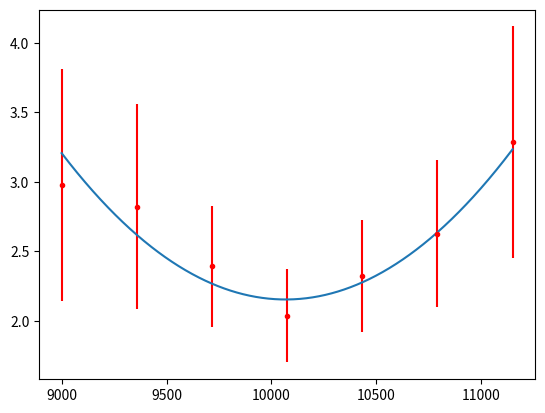

This chart was generated by the following Python code:
#!/usr/bin/env python3
# -*- coding: utf-8 -*-
"""
Created on Thu Jul 29 20:51:28 2021

@author: C. Soto
"""

import numpy as np
import matplotlib.pyplot as plt
import numpy as np
from scipy.optimize import curve_fit

def parabola(x,x0,A,B):
        return A + B*(x-x0)**2

def fit_parabola(focus_vals, fwhms, stds):
    print(focus_vals)
    print(fwhms)
    print(stds)
    x0_0 = np.mean(focus_vals)
    A_0 = np.min(fwhms)
    B_0 = 1.0e-05
    print(f'x0_0 = {x0_0}, A_0 = {A_0}, B_0 = {B_0}')
    print(focus_vals)
    #p0 = [np.mean(focus_vals),np.min(fwhms),np.std(fwhms)]
    if stds is None:
        absolute_sigma = False
    else:
        absolute_sigma = True
    p0 = [x0_0, A_0, B_0]
    popt,pcov = curve_fit(parabola,xdata=focus_vals,ydata=fwhms,p0=p0, absolute_sigma = absolute_sigma, sigma=stds,#)#,
                          bounds = ([x0_0-500, 0, 0], [x0_0+500, 5, 1e-4]), method = 'dogbox')
                          #bounds = ([x0_0-500, 0, -np.inf], [x0_0+500, np.inf, 0]))
    print(popt)
    return popt, pcov

def FocV(x, ml, xc, delta, y0, return_x = False):
    
        mr = -ml
        cr = xc + (ml/(ml - mr))*(-1*delta)
        cl = cr - (-1*delta)
        
        xa = (y0 + ml*cl)/ml
        xb = -(y0 + mr*cr)/ml
    
        y = 0*x
        
        cond = (x <= xa)
        y[cond] = y0
        
        cond = ((x > xa) & (x <= xc))
        y[cond] = ml * (x[cond] - cl)
        
        cond = ((x > xc) & (x <= xb))
        y[cond] = mr * (x[cond] - cr)
        
        cond = (x > xb)
        y[cond] = y0
        if return_x:
            return y, xa, xb, xc
        else:
            return y

    
def Fit_FocV(x, y, yerr, ml, xc, delta, y0):
    
    #p0 = [ml, mr, cl, cr, y0]
    p0 = [ml, xc, delta, y0]
    #popt, pcov = curve_fit(FocV, x, y, p0, bounds = ([-np.inf, xc-1000, -np.inf, 3.0], [0.0, xc+1000, np.inf, 5.0]), sigma = yerr)
    if yerr is None:
        absolute_sigma = False
    else:
        absolute_sigma = True
    popt, pcov = curve_fit(FocV, x, y, p0, sigma = yerr, absolute_sigma = absolute_sigma)#, 
                           #bounds = ([-np.inf, xc-500, -np.inf, 3.0], [0.0, xc+500, np.inf0, 6.0]), method = 'dogbox')

    return popt, pcov

if __name__ == '__main__':
    focus_vals = np.array([ 9000. ,9358.33333333,  9716.66666667, 10075., 10433.33333333, 10791.66666667, 11150.        ])
    fwhms = np.array([2.97752818, 2.82161681, 2.39297943, 2.03755009, 2.32122086, 2.62719668, 3.28458147])
    stds = np.array([0.83647298, 0.73628424, 0.43677995, 0.33736188, 0.40130216, 0.53013957, 0.83345092])
    
    popt, pcov = fit_parabola(focus_vals, fwhms, stds)
    
    # calculate one standard deviation errors on the fit parameters: https://docs.scipy.org/doc/scipy/reference/generated/scipy.optimize.curve_fit.html
    perr = np.sqrt(np.diag(pcov))
    x0_fit = popt[0]
    x0_err = perr[0]
    
    print(f"x0 from fit = {x0_fit}")
    print(f"x0 = [{x0_fit:.0f} +/- {x0_err:.0f}] microns ({x0_err/x0_fit*100:.0f}%)")
    
    x = np.linspace(np.min(focus_vals), np.max(focus_vals), 1000)
    y = parabola(x, *popt)
    
    # cruz's original method... 
    plotfoc = np.linspace(np.min(focus_vals),np.max(focus_vals),20)
    xvals = list(plotfoc)
    yvals = list(parabola(plotfoc,popt[0],popt[1],popt[2]))
    focuser_pos_best = xvals[yvals.index(min(yvals))]
    print(f"Cruz's best fit focus: = {focuser_pos_best}")
    # note: NPL 1-14-22: this isn't really what we want to do. this is dependent
    # on the sampling of the linspace line. it just gets the min value
    # of the sampled curve... should just report the x0 val instead
    
    fig = plt.figure()
    plt.errorbar(focus_vals,fwhms,yerr=stds,fmt='.',c='red')
    plt.plot(x,y)
    #plt.title('Best FWHM : %.1f arcsec'%(np.min(med_fwhms)))